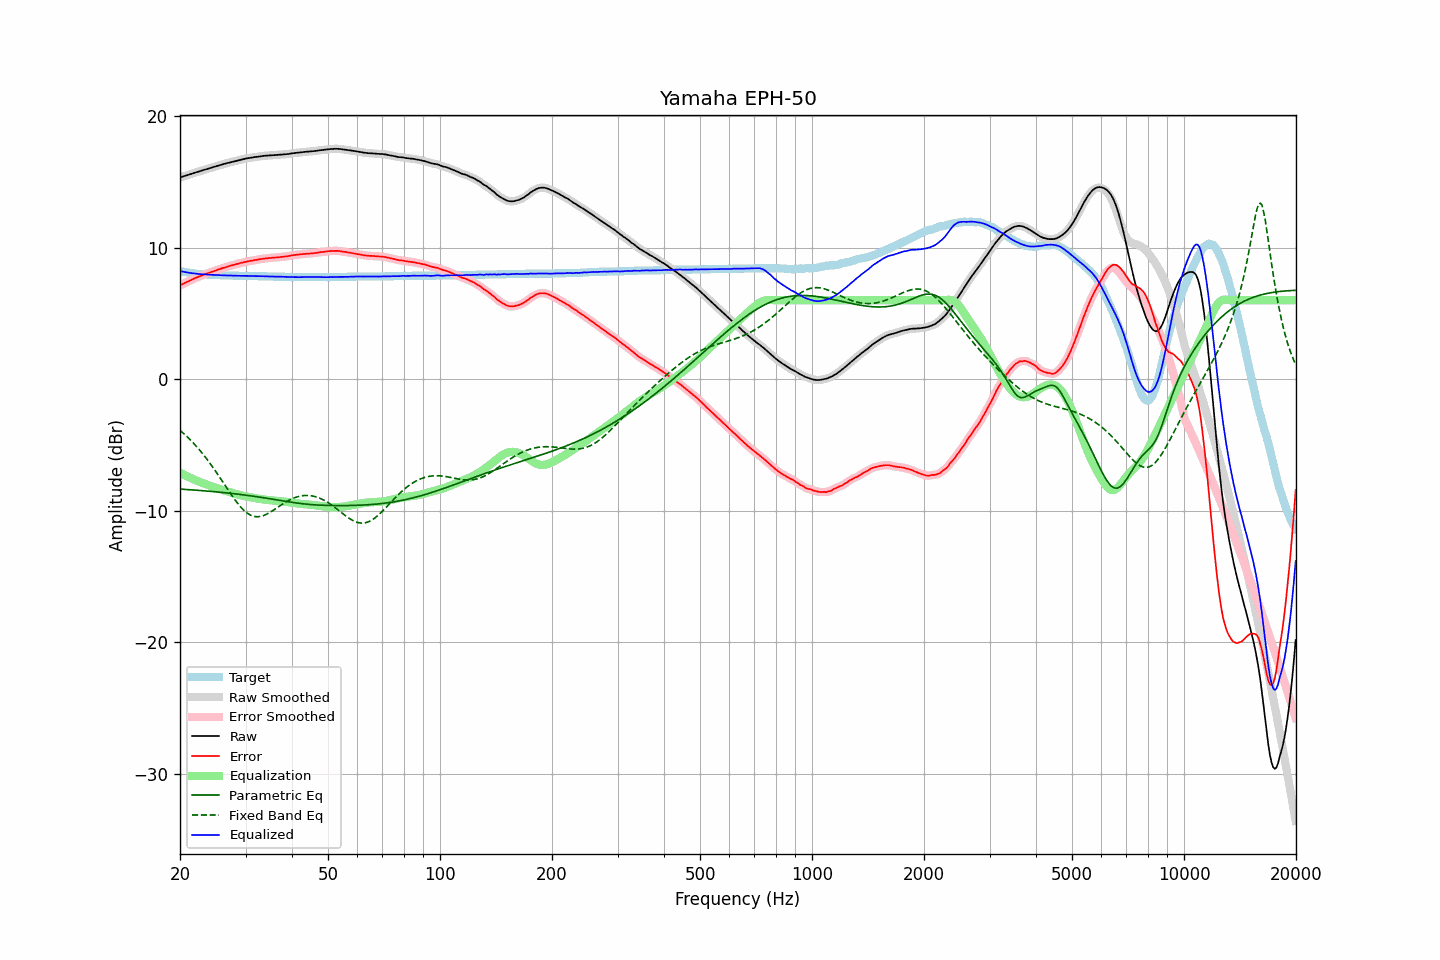

The data file committed next to this chart (first rows):
frequency, raw, error, smoothed, error_smoothed, equalization, parametric_eq, fixed_band_eq, equalized_raw, equalized_smoothed, target
20.00, 15.34, 7.12, 15.34, 7.13, -7.12, -8.37, -3.89, 8.21, 8.21, 8.21
20.20, 15.38, 7.19, 15.38, 7.19, -7.19, -8.37, -4.00, 8.19, 8.19, 8.18
20.40, 15.42, 7.25, 15.41, 7.25, -7.25, -8.38, -4.10, 8.17, 8.17, 8.16
20.61, 15.46, 7.31, 15.45, 7.31, -7.31, -8.39, -4.22, 8.14, 8.14, 8.14
20.81, 15.49, 7.36, 15.49, 7.37, -7.37, -8.40, -4.33, 8.12, 8.12, 8.12
21.02, 15.53, 7.42, 15.53, 7.42, -7.43, -8.41, -4.45, 8.10, 8.10, 8.10
21.23, 15.57, 7.48, 15.57, 7.48, -7.49, -8.41, -4.57, 8.08, 8.08, 8.08
21.44, 15.61, 7.54, 15.61, 7.54, -7.54, -8.42, -4.69, 8.06, 8.06, 8.06
21.66, 15.65, 7.60, 15.65, 7.60, -7.60, -8.43, -4.82, 8.05, 8.05, 8.04
21.87, 15.69, 7.65, 15.69, 7.66, -7.65, -8.44, -4.95, 8.03, 8.03, 8.03
22.09, 15.73, 7.71, 15.72, 7.71, -7.71, -8.45, -5.09, 8.02, 8.02, 8.01
22.31, 15.76, 7.75, 15.76, 7.76, -7.76, -8.46, -5.23, 8.00, 8.00, 8.00
22.54, 15.80, 7.80, 15.80, 7.80, -7.81, -8.47, -5.37, 7.99, 7.99, 7.99
22.76, 15.84, 7.85, 15.84, 7.85, -7.86, -8.48, -5.51, 7.98, 7.98, 7.98
22.99, 15.88, 7.90, 15.88, 7.90, -7.90, -8.49, -5.66, 7.97, 7.97, 7.97
23.22, 15.92, 7.95, 15.91, 7.95, -7.95, -8.50, -5.82, 7.97, 7.96, 7.96
23.45, 15.95, 7.99, 15.95, 8.00, -7.99, -8.51, -5.97, 7.95, 7.96, 7.95
23.69, 15.99, 8.04, 15.99, 8.04, -8.04, -8.52, -6.13, 7.95, 7.95, 7.94
23.92, 16.03, 8.08, 16.02, 8.08, -8.08, -8.53, -6.29, 7.94, 7.94, 7.94
24.16, 16.06, 8.12, 16.06, 8.13, -8.13, -8.54, -6.46, 7.93, 7.94, 7.93
24.40, 16.10, 8.16, 16.10, 8.17, -8.17, -8.55, -6.63, 7.93, 7.93, 7.93
24.65, 16.14, 8.21, 16.13, 8.21, -8.21, -8.56, -6.81, 7.93, 7.92, 7.92
24.89, 16.17, 8.24, 16.17, 8.25, -8.25, -8.57, -6.98, 7.91, 7.92, 7.92
25.14, 16.21, 8.29, 16.21, 8.29, -8.29, -8.58, -7.16, 7.91, 7.91, 7.91
25.39, 16.25, 8.34, 16.24, 8.34, -8.33, -8.59, -7.34, 7.91, 7.91, 7.90
25.65, 16.28, 8.37, 16.28, 8.38, -8.38, -8.61, -7.52, 7.90, 7.90, 7.90
25.91, 16.32, 8.42, 16.31, 8.42, -8.42, -8.62, -7.71, 7.90, 7.90, 7.89
26.16, 16.35, 8.45, 16.35, 8.46, -8.46, -8.63, -7.89, 7.89, 7.89, 7.89
26.43, 16.39, 8.49, 16.38, 8.49, -8.49, -8.64, -8.08, 7.89, 7.89, 7.89
26.69, 16.42, 8.53, 16.42, 8.53, -8.53, -8.66, -8.26, 7.88, 7.88, 7.88
26.96, 16.45, 8.56, 16.45, 8.57, -8.57, -8.67, -8.45, 7.88, 7.88, 7.88
27.23, 16.49, 8.61, 16.48, 8.61, -8.61, -8.68, -8.63, 7.88, 7.88, 7.87
27.50, 16.52, 8.64, 16.52, 8.64, -8.64, -8.70, -8.81, 7.87, 7.87, 7.87
27.77, 16.55, 8.67, 16.55, 8.68, -8.68, -8.71, -8.98, 7.87, 7.87, 7.87
28.05, 16.58, 8.71, 16.58, 8.71, -8.71, -8.72, -9.15, 7.87, 7.87, 7.86
28.33, 16.61, 8.74, 16.61, 8.74, -8.74, -8.74, -9.32, 7.86, 7.86, 7.86
28.62, 16.64, 8.77, 16.64, 8.78, -8.78, -8.75, -9.48, 7.86, 7.86, 7.86
28.90, 16.67, 8.81, 16.67, 8.81, -8.81, -8.77, -9.62, 7.86, 7.86, 7.85
29.19, 16.70, 8.84, 16.69, 8.84, -8.84, -8.78, -9.77, 7.86, 7.85, 7.85
29.48, 16.72, 8.86, 16.72, 8.87, -8.87, -8.80, -9.89, 7.85, 7.85, 7.85
29.78, 16.75, 8.89, 16.75, 8.89, -8.90, -8.81, -10.01, 7.85, 7.85, 7.85
30.08, 16.78, 8.92, 16.77, 8.92, -8.92, -8.83, -10.12, 7.85, 7.85, 7.85
30.38, 16.80, 8.95, 16.80, 8.95, -8.95, -8.85, -10.21, 7.85, 7.85, 7.84
30.68, 16.82, 8.97, 16.82, 8.97, -8.97, -8.86, -10.29, 7.85, 7.85, 7.84
30.99, 16.84, 8.99, 16.84, 8.99, -8.99, -8.88, -10.36, 7.84, 7.84, 7.84
31.30, 16.86, 9.01, 16.86, 9.02, -9.02, -8.90, -10.40, 7.84, 7.84, 7.84
31.61, 16.88, 9.04, 16.88, 9.04, -9.04, -8.91, -10.44, 7.84, 7.84, 7.83
31.93, 16.90, 9.06, 16.89, 9.06, -9.06, -8.93, -10.46, 7.83, 7.83, 7.83
32.24, 16.91, 9.07, 16.91, 9.08, -9.08, -8.95, -10.47, 7.82, 7.83, 7.83
32.57, 16.93, 9.10, 16.93, 9.10, -9.10, -8.97, -10.46, 7.82, 7.83, 7.82
32.89, 16.95, 9.12, 16.95, 9.12, -9.12, -8.99, -10.45, 7.82, 7.82, 7.82
33.22, 16.97, 9.14, 16.96, 9.14, -9.14, -9.00, -10.42, 7.83, 7.82, 7.82
33.55, 16.98, 9.16, 16.98, 9.16, -9.16, -9.02, -10.38, 7.82, 7.82, 7.81
33.89, 16.99, 9.17, 16.99, 9.17, -9.17, -9.04, -10.33, 7.81, 7.81, 7.81
34.23, 17.00, 9.18, 17.00, 9.19, -9.19, -9.06, -10.27, 7.81, 7.81, 7.81
34.57, 17.01, 9.20, 17.01, 9.20, -9.20, -9.08, -10.20, 7.81, 7.81, 7.80
34.92, 17.02, 9.21, 17.02, 9.21, -9.21, -9.10, -10.13, 7.80, 7.80, 7.80
35.27, 17.03, 9.22, 17.02, 9.22, -9.22, -9.12, -10.06, 7.80, 7.80, 7.80
35.62, 17.03, 9.23, 17.03, 9.23, -9.23, -9.14, -9.98, 7.79, 7.80, 7.79
35.97, 17.04, 9.24, 17.04, 9.24, -9.24, -9.16, -9.90, 7.79, 7.79, 7.79
... 635 more rows
